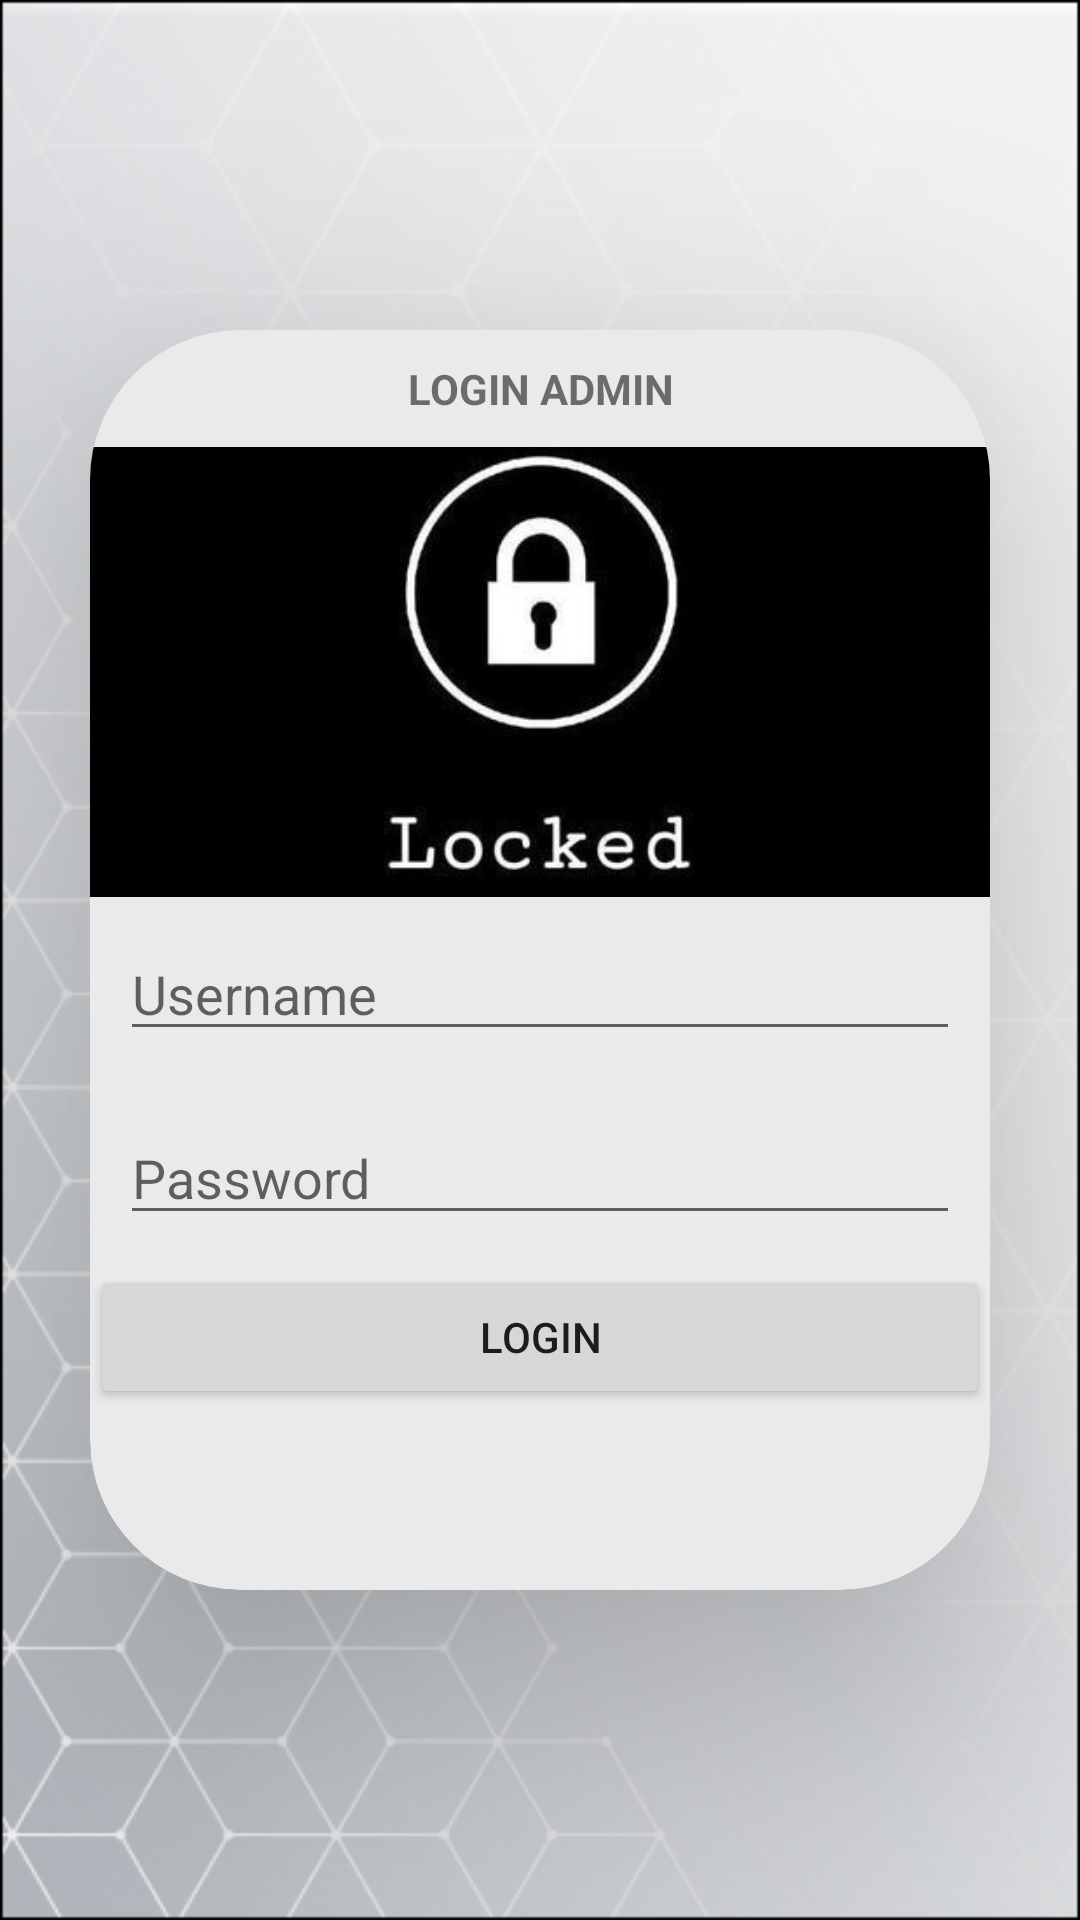

Android layout source for this screen:
<!-- AndroidManifest.xml: application theme Theme.Demo3 -->
<!-- res/layout/activity_login_admin.xml -->
<?xml version="1.0" encoding="utf-8"?>
<LinearLayout
    xmlns:android="http://schemas.android.com/apk/res/android"
    android:layout_width="match_parent"
    android:layout_height="match_parent"
    android:gravity="center"
    xmlns:app="http://schemas.android.com/apk/res-auto"
    android:background="@drawable/latarbelakang">

    <androidx.cardview.widget.CardView
        android:layout_width="300dp"
        android:layout_height="420dp"
        app:cardElevation="50dp"
        app:cardBackgroundColor="@color/SimAC"
        app:cardCornerRadius="50dp">

        <LinearLayout
            android:layout_width="match_parent"
            android:layout_height="match_parent"
            android:orientation="vertical">
            <TextView
                android:gravity="center"
                android:id="@+id/tvjudul"
                android:layout_width="match_parent"
                android:layout_height="wrap_content"
                android:layout_margin="10dp"
                android:text="LOGIN ADMIN"
                android:textStyle="bold"/>
            <ImageView
                android:layout_width="match_parent"
                android:layout_height="150dp"
                android:src="@drawable/admin"
                android:scaleType="centerCrop"/>
            <EditText
                android:id="@+id/etUsername"
                android:layout_width="match_parent"
                android:layout_height="wrap_content"
                android:hint="Username"
                android:layout_margin="10dp"
                android:inputType="text" />
            <EditText
                android:id="@+id/etPasswd"
                android:layout_width="match_parent"
                android:layout_height="wrap_content"
                android:hint="Password"
                android:layout_margin="10dp"
                android:inputType="text" />
            <Button
                android:id="@+id/btnlogin"
                android:layout_width="match_parent"
                android:layout_height="wrap_content"
                android:onClick="loaddata"
                android:text="Login" />
            <TextView
                android:gravity="center"
                android:id="@+id/batasinput"
                android:layout_width="match_parent"
                android:layout_height="wrap_content"
                android:layout_margin="10dp" />
        </LinearLayout>
    </androidx.cardview.widget.CardView>

</LinearLayout>
<!-- resources referenced by this layout -->
<resources>
  <color name="SimAC">#eaeaea</color>
  <!-- drawable admin: jpg bitmap (drawable, 35884 bytes) -->
  <!-- drawable latarbelakang: jpg bitmap (drawable, 95546 bytes) -->
  <style name="Theme.Demo3" parent="Theme.MaterialComponents.DayNight.NoActionBar">
          
          <item name="colorPrimary">@color/colorPrimary</item>
          <item name="colorPrimaryDark">@color/colorPrimaryDark</item>
          <item name="colorAccent">@color/colorAccent</item>
      </style>
  <color name="colorPrimary">#ff42b549</color>
  <color name="colorPrimaryDark">#ff42b549</color>
  <color name="colorAccent">#FBC02D</color>
</resources>
